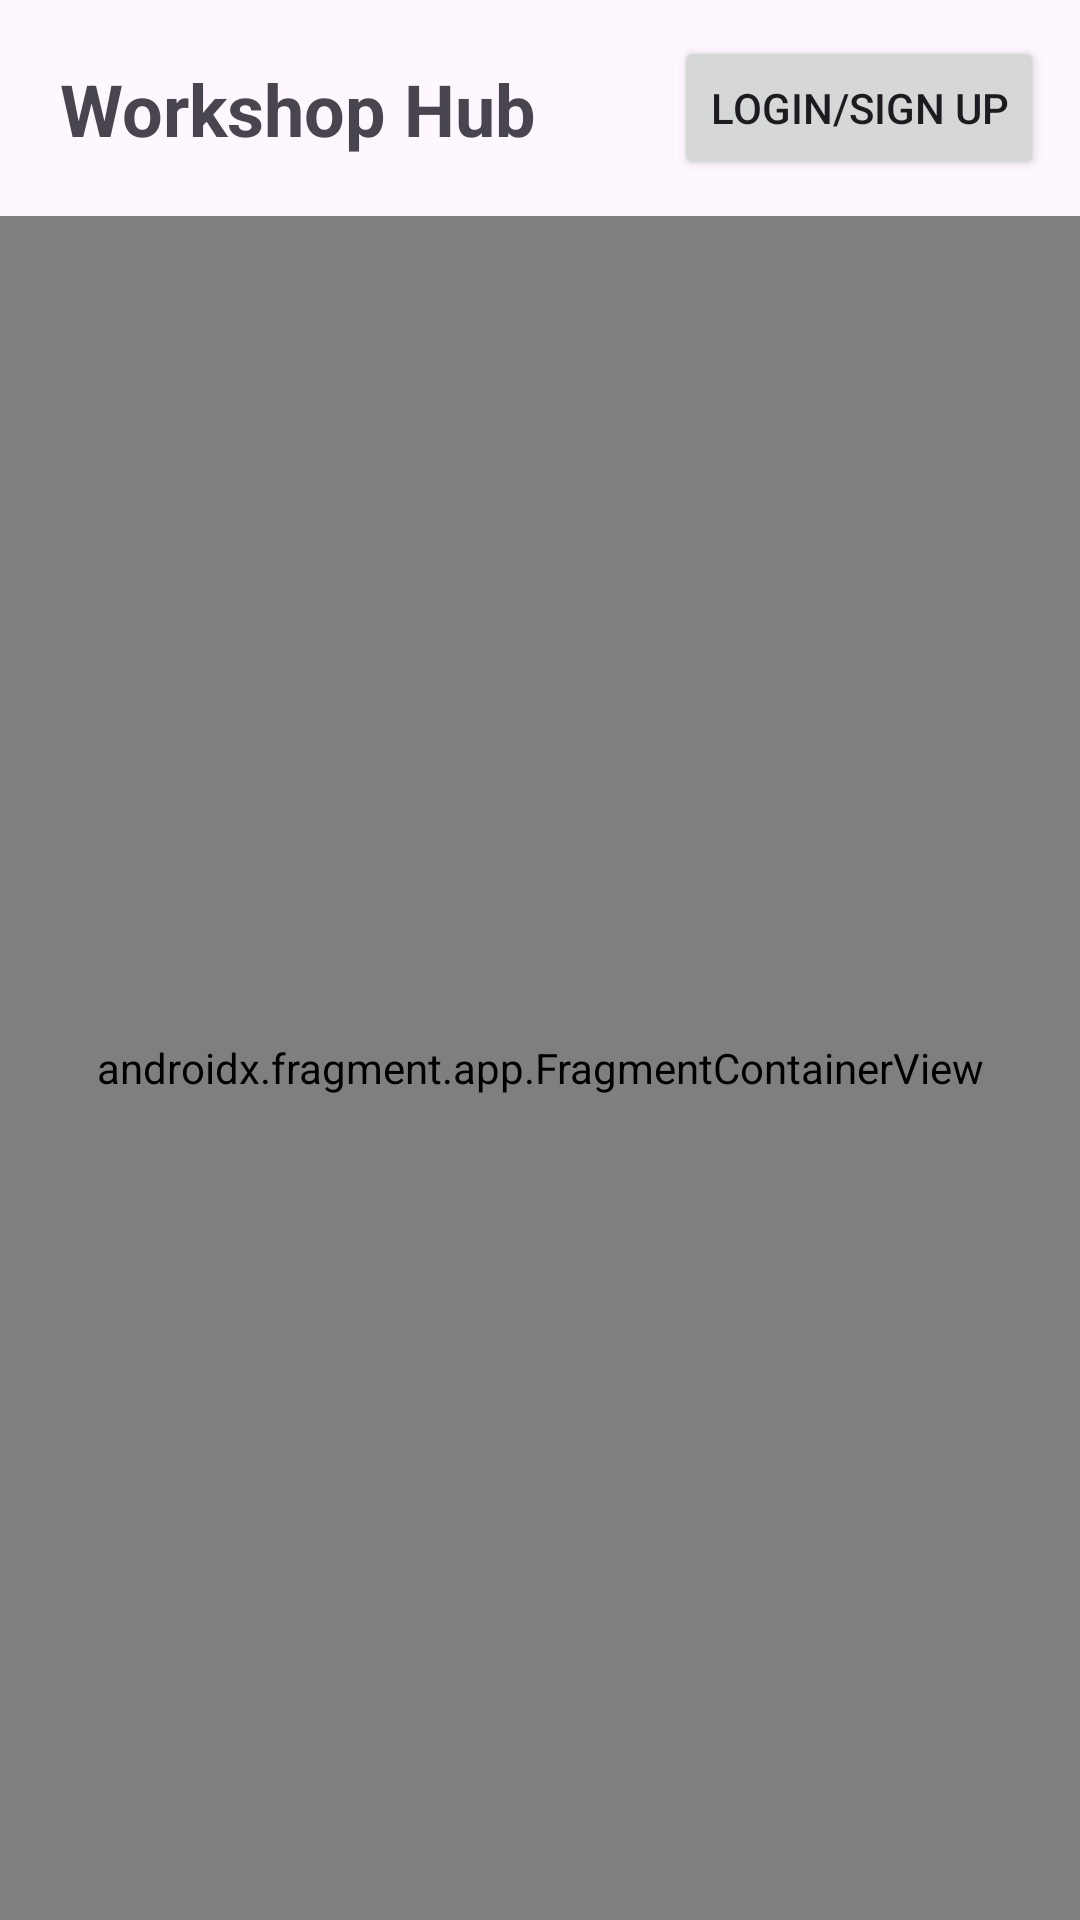

The Android layout XML behind this screen, and the referenced resources:
<!-- AndroidManifest.xml: application theme Theme.WorkshopHub -->
<!-- res/layout/activity_main.xml -->
<?xml version="1.0" encoding="utf-8"?>
<layout xmlns:android="http://schemas.android.com/apk/res/android"
    xmlns:app="http://schemas.android.com/apk/res-auto"
    xmlns:tools="http://schemas.android.com/tools">

    <data>

    </data>

    <androidx.constraintlayout.widget.ConstraintLayout
        android:layout_width="match_parent"
        android:layout_height="match_parent"
        tools:context=".MainActivity">

        <androidx.constraintlayout.widget.ConstraintLayout
            android:id="@+id/top_bar"
            android:layout_width="0dp"
            android:layout_height="wrap_content"
            app:layout_constraintTop_toTopOf="parent"
            app:layout_constraintStart_toStartOf="parent"
            app:layout_constraintEnd_toEndOf="parent"
            android:padding="12dp"
            android:elevation="10dp">

            <ImageView
                android:id="@+id/back"
                android:layout_width="30dp"
                android:layout_height="30dp"
                android:src="@drawable/back"
                app:layout_constraintTop_toTopOf="parent"
                app:layout_constraintBottom_toBottomOf="parent"
                app:layout_constraintStart_toStartOf="parent"
                android:visibility="gone"
                app:tint="?colorSecondary"/>

            <TextView
                android:layout_width="wrap_content"
                android:layout_height="wrap_content"
                android:layout_weight="2"
                android:text="@string/app_name"
                android:textSize="24sp"
                android:textStyle="bold"
                app:layout_constraintTop_toTopOf="parent"
                app:layout_constraintStart_toEndOf="@id/back"
                app:layout_constraintBottom_toBottomOf="parent"
                android:layout_marginStart="8dp"/>

            <Button
                android:id="@+id/login_signup"
                android:layout_width="wrap_content"
                android:layout_height="wrap_content"
                app:layout_constraintTop_toTopOf="parent"
                app:layout_constraintEnd_toEndOf="parent"
                app:layout_constraintBottom_toBottomOf="parent"
                android:text="@string/login_signup"
                tools:visibility="gone"/>
            <ImageView
                android:id="@+id/profile"
                android:layout_width="24dp"
                android:layout_height="24dp"
                app:layout_constraintTop_toTopOf="parent"
                app:layout_constraintBottom_toBottomOf="parent"
                app:layout_constraintEnd_toEndOf="parent"
                android:src="@drawable/profile"
                android:visibility="gone"
                app:tint="?colorSecondary"/>
            <ImageView
                android:id="@+id/logout"
                android:layout_width="32dp"
                android:layout_height="32dp"
                app:layout_constraintTop_toTopOf="parent"
                app:layout_constraintBottom_toBottomOf="parent"
                app:layout_constraintEnd_toEndOf="parent"
                android:src="@mipmap/ic_login"
                android:visibility="gone"
                app:tint="?colorSecondary"/>
        </androidx.constraintlayout.widget.ConstraintLayout>

        <androidx.fragment.app.FragmentContainerView
            android:id="@+id/nav_host_fragment"
            android:name="androidx.navigation.fragment.NavHostFragment"
            android:layout_width="match_parent"
            android:layout_height="0dp"
            app:defaultNavHost="true"
            app:navGraph="@navigation/main_nav"
            app:layout_constraintTop_toBottomOf="@id/top_bar"
            app:layout_constraintStart_toStartOf="parent"
            app:layout_constraintEnd_toEndOf="parent"
            app:layout_constraintBottom_toBottomOf="parent"/>

    </androidx.constraintlayout.widget.ConstraintLayout>
</layout>
<!-- resources referenced by this layout -->
<resources>
  <!-- mipmap ic_login: png bitmap (mipmap-hdpi, 514 bytes) -->
  <string name="app_name">Workshop Hub</string>
  <string name="login_signup">Login/Sign Up</string>
  <style name="Theme.WorkshopHub" parent="Base.Theme.WorkshopHub" />
  <style name="Base.Theme.WorkshopHub" parent="Theme.Material3.DayNight.NoActionBar">
          
          
      </style>
</resources>
